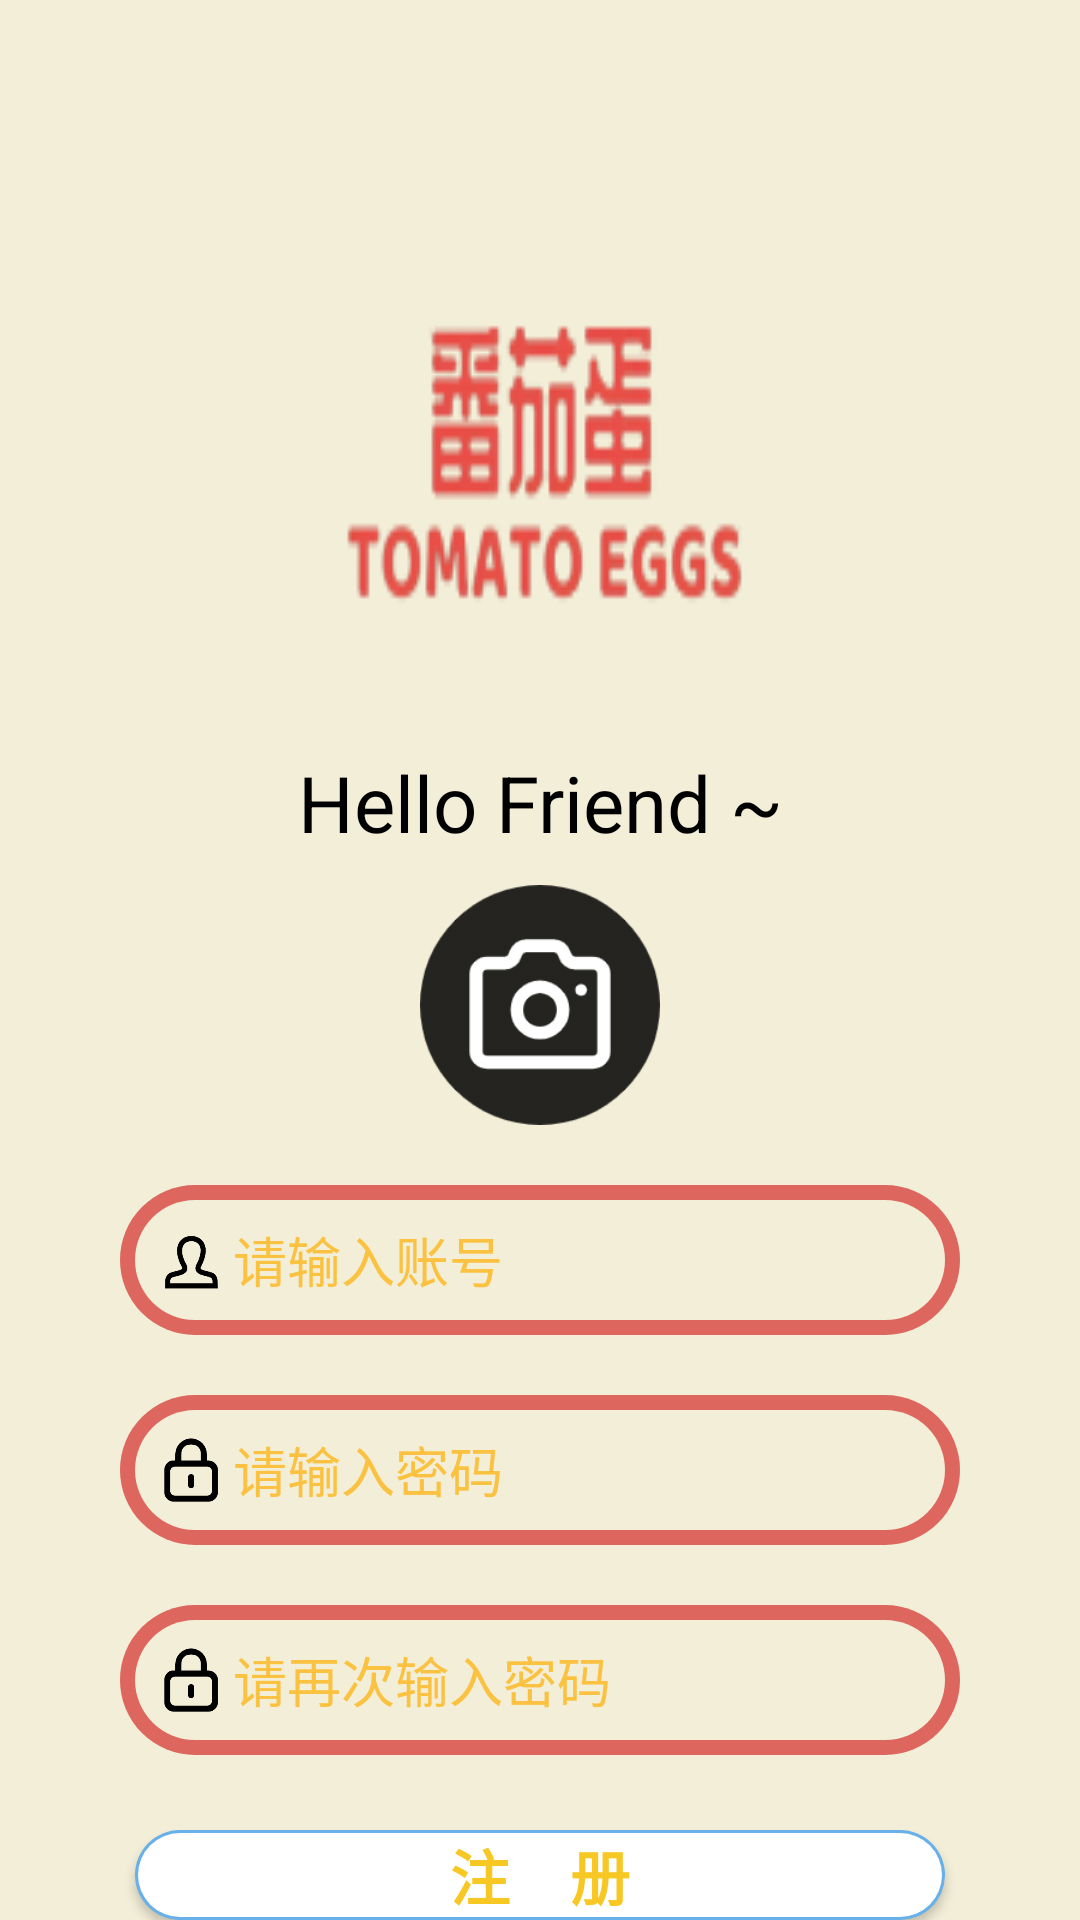

The Android layout XML behind this screen, and the referenced resources:
<!-- AndroidManifest.xml: application theme Theme.MaterialComponents.NoActionBar -->
<!-- res/layout/activity_reg.xml -->
<?xml version="1.0" encoding="utf-8"?>
<LinearLayout xmlns:android="http://schemas.android.com/apk/res/android"
    xmlns:app="http://schemas.android.com/apk/res-auto"
    xmlns:tools="http://schemas.android.com/tools"
    android:layout_width="match_parent"
    android:layout_height="match_parent"
    android:background="@color/danYellow"
    android:gravity="center_horizontal"
    android:orientation="vertical"
    tools:context=".MainActivity">


    <ImageView
        android:layout_marginTop="80dp"
        android:id="@+id/imageView"
        android:layout_width="150dp"
        android:layout_height="150dp"
        android:background="@drawable/logo1" />
    <TextView
        android:layout_marginTop="20dp"
        android:gravity="center"
        android:textColor="@color/black"
        android:textSize="26dp"
        android:id="@+id/textView"
        android:layout_width="match_parent"
        android:layout_height="wrap_content"
        android:text="Hello Friend ~" />


    <ImageView
        android:id="@+id/iv_touxiang"
        android:layout_marginTop="10dp"
        android:layout_width="80dp"
        android:layout_height="80dp"
        android:src="@drawable/touxiang" />

    <LinearLayout
        android:layout_marginTop="20dp"
        android:layout_width="280dp"
        android:layout_height="wrap_content"
        android:background="@drawable/input_"
        android:orientation="horizontal">

        <ImageView
            android:layout_marginLeft="10dp"
            android:layout_width="30dp"
            android:layout_height="30dp"
            android:layout_gravity="center_vertical"
            android:layout_weight="1"
            android:src="@drawable/user" />

        <EditText
            android:id="@+id/et_account"
            android:layout_width="260dp"
            android:layout_height="50dp"
            android:layout_gravity="center_vertical"
            android:layout_weight="7"
            android:background="@null"
            android:textColor="@color/black"
            android:textColorHint="@color/Yellow2"
            android:hint="请输入账号"
            android:inputType="textPersonName" />

    </LinearLayout>
    <LinearLayout
        android:layout_marginTop="20dp"
        android:layout_width="280dp"
        android:layout_height="wrap_content"
        android:background="@drawable/input_"
        android:orientation="horizontal">

        <ImageView
            android:layout_marginLeft="10dp"
            android:layout_width="30dp"
            android:layout_height="30dp"
            android:layout_gravity="center_vertical"
            android:layout_weight="1"
            android:src="@drawable/password" />
        
        <EditText
            android:id="@+id/et_password1"
            android:layout_width="260dp"
            android:layout_height="50dp"
            android:layout_gravity="center_vertical"
            android:layout_weight="7"
            android:background="@null"
            android:textColor="@color/black"
            android:textColorHint="@color/Yellow2"
            android:hint="请输入密码" />

    </LinearLayout>
    <LinearLayout
        android:layout_marginTop="20dp"
        android:layout_width="280dp"
        android:layout_height="wrap_content"
        android:background="@drawable/input_"
        android:orientation="horizontal">

        <ImageView
            android:layout_marginLeft="10dp"
            android:layout_width="30dp"
            android:layout_height="30dp"
            android:layout_gravity="center_vertical"
            android:layout_weight="1"
            android:src="@drawable/password" />
        <EditText
            android:id="@+id/et_password2"
            android:layout_width="260dp"
            android:layout_height="50dp"
            android:layout_gravity="center_vertical"
            android:layout_weight="7"
            android:background="@null"
            android:textColor="@color/black"
            android:textColorHint="@color/Yellow2"
            android:hint="请再次输入密码" />

    </LinearLayout>


    <Button
        android:layout_marginTop="25dp"
        android:id="@+id/btn_reg"
        android:background="@drawable/button_write"
        android:layout_width="270dp"
        android:layout_height="wrap_content"
        android:textColor="#FFF7C824"
        android:text="注    册"
        android:textStyle="bold"
        android:textSize="20dp"/>
    <TextView
        android:id="@+id/tv_back"
        android:gravity="center"
        android:layout_margin="20dp"
        android:layout_width="match_parent"
        android:layout_height="wrap_content"
        android:layout_weight="1"
        android:textColor="#FFE37017"
        android:textStyle="bold"
        android:text="返    回" />


</LinearLayout>
<!-- resources referenced by this layout -->
<resources>
  <color name="Yellow2">         #fbc241</color>
  <color name="black">#FF000000</color>
  <color name="danYellow">       #F3EED7</color>
  <!-- drawable button_write (drawable) -->
  <?xml version="1.0" encoding="utf-8"?>
  <layer-list xmlns:android="http://schemas.android.com/apk/res/android" >
  
  <item>
      <shape>
          <corners android:radius="80dp" />
          <solid android:color="#67B0E9" />
      </shape>
  </item>
  
  <item android:bottom="1dp" android:left="1dp" android:right="1dp" android:top="1dp"> 
      <shape android:shape="rectangle">
          
          <solid android:color="#FFFFFF" />
          <corners android:radius="80dp" />
  
      </shape>
  </item>
  </layer-list>
  <!-- drawable input_ (drawable) -->
  <?xml version="1.0" encoding="utf-8"?>
  <layer-list xmlns:android="http://schemas.android.com/apk/res/android" >
      
      <item>
          <shape>
              <solid android:color="#DD675E" />
              <corners android:radius="80dp" />
          </shape>
      </item>
      
      <item android:bottom="5dp" android:top="5dp" android:left="5dp" android:right="5dp"> 
          <shape>
              <solid android:color="#F3EED7" />
              <corners android:radius="80dp" />
          </shape>
      </item>
  </layer-list>
  <!-- drawable logo1: png bitmap (drawable, 8859 bytes) -->
  <!-- drawable password: png bitmap (drawable, 3749 bytes) -->
  <!-- drawable touxiang: png bitmap (drawable, 7845 bytes) -->
  <!-- drawable user: png bitmap (drawable, 4580 bytes) -->
</resources>
